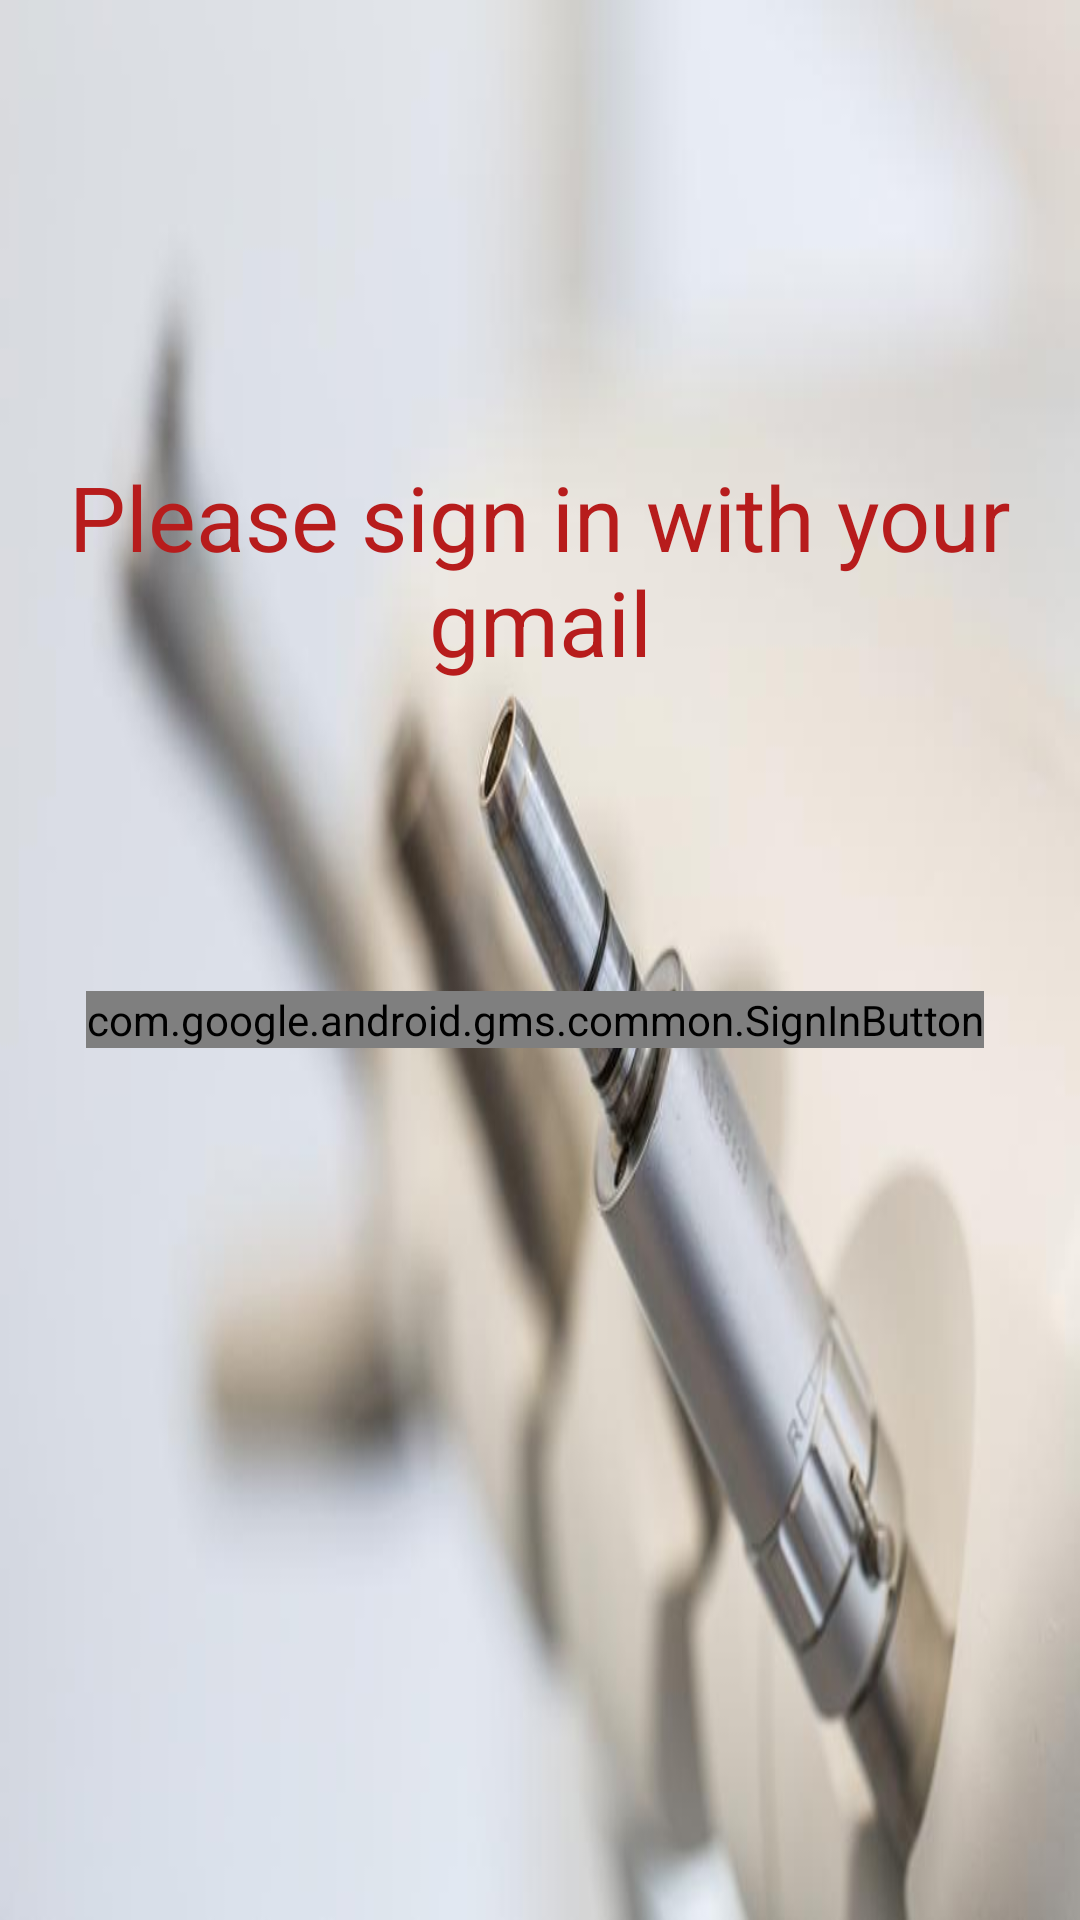

The Android layout XML behind this screen, and the referenced resources:
<!-- AndroidManifest.xml: application theme AppTheme -->
<!-- res/layout/activity_authentication.xml -->
<?xml version="1.0" encoding="utf-8"?>
<android.support.constraint.ConstraintLayout
    xmlns:android="http://schemas.android.com/apk/res/android"
    xmlns:app="http://schemas.android.com/apk/res-auto"
    xmlns:tools="http://schemas.android.com/tools"
    android:layout_width="match_parent"
    android:layout_height="match_parent"
    android:background="@drawable/img_signin_bg">

    <TextView
        android:id="@+id/textView2"
        android:layout_width="match_parent"
        android:layout_height="wrap_content"
        android:layout_marginEnd="8dp"
        android:layout_marginStart="8dp"
        android:layout_marginTop="152dp"
        android:text="Please sign in with your gmail"
        android:textAlignment="center"
        android:textColor="@color/colorPrimaryDark"
        android:textSize="30dp"
        app:layout_constraintEnd_toEndOf="parent"
        app:layout_constraintHorizontal_bias="0.0"
        app:layout_constraintStart_toStartOf="parent"
        app:layout_constraintTop_toTopOf="parent" />

    <com.google.android.gms.common.SignInButton
        android:id="@+id/sign_in_button"
        android:layout_width="wrap_content"
        android:layout_height="wrap_content"
        android:layout_marginBottom="196dp"
        android:layout_marginEnd="8dp"
        android:layout_marginStart="8dp"
        android:layout_marginTop="8dp"
        app:layout_constraintBottom_toBottomOf="parent"
        app:layout_constraintEnd_toEndOf="parent"
        app:layout_constraintHorizontal_bias="0.466"
        app:layout_constraintStart_toStartOf="parent"
        app:layout_constraintTop_toBottomOf="@+id/textView2" />

</android.support.constraint.ConstraintLayout>
<!-- resources referenced by this layout -->
<resources>
  <color name="colorPrimaryDark">#B71C1C</color>
  <!-- drawable img_signin_bg: jpg bitmap (drawable, 32614 bytes) -->
  <style name="AppTheme" parent="Theme.AppCompat.Light.DarkActionBar">
          
          <item name="colorPrimary">@color/colorPrimary</item>
          <item name="colorPrimaryDark">@color/colorPrimaryDark</item>
          <item name="colorAccent">@color/colorAccent</item>
      </style>
  <color name="colorPrimary">#EF5350</color>
  <color name="colorAccent">#FDD835</color>
</resources>
